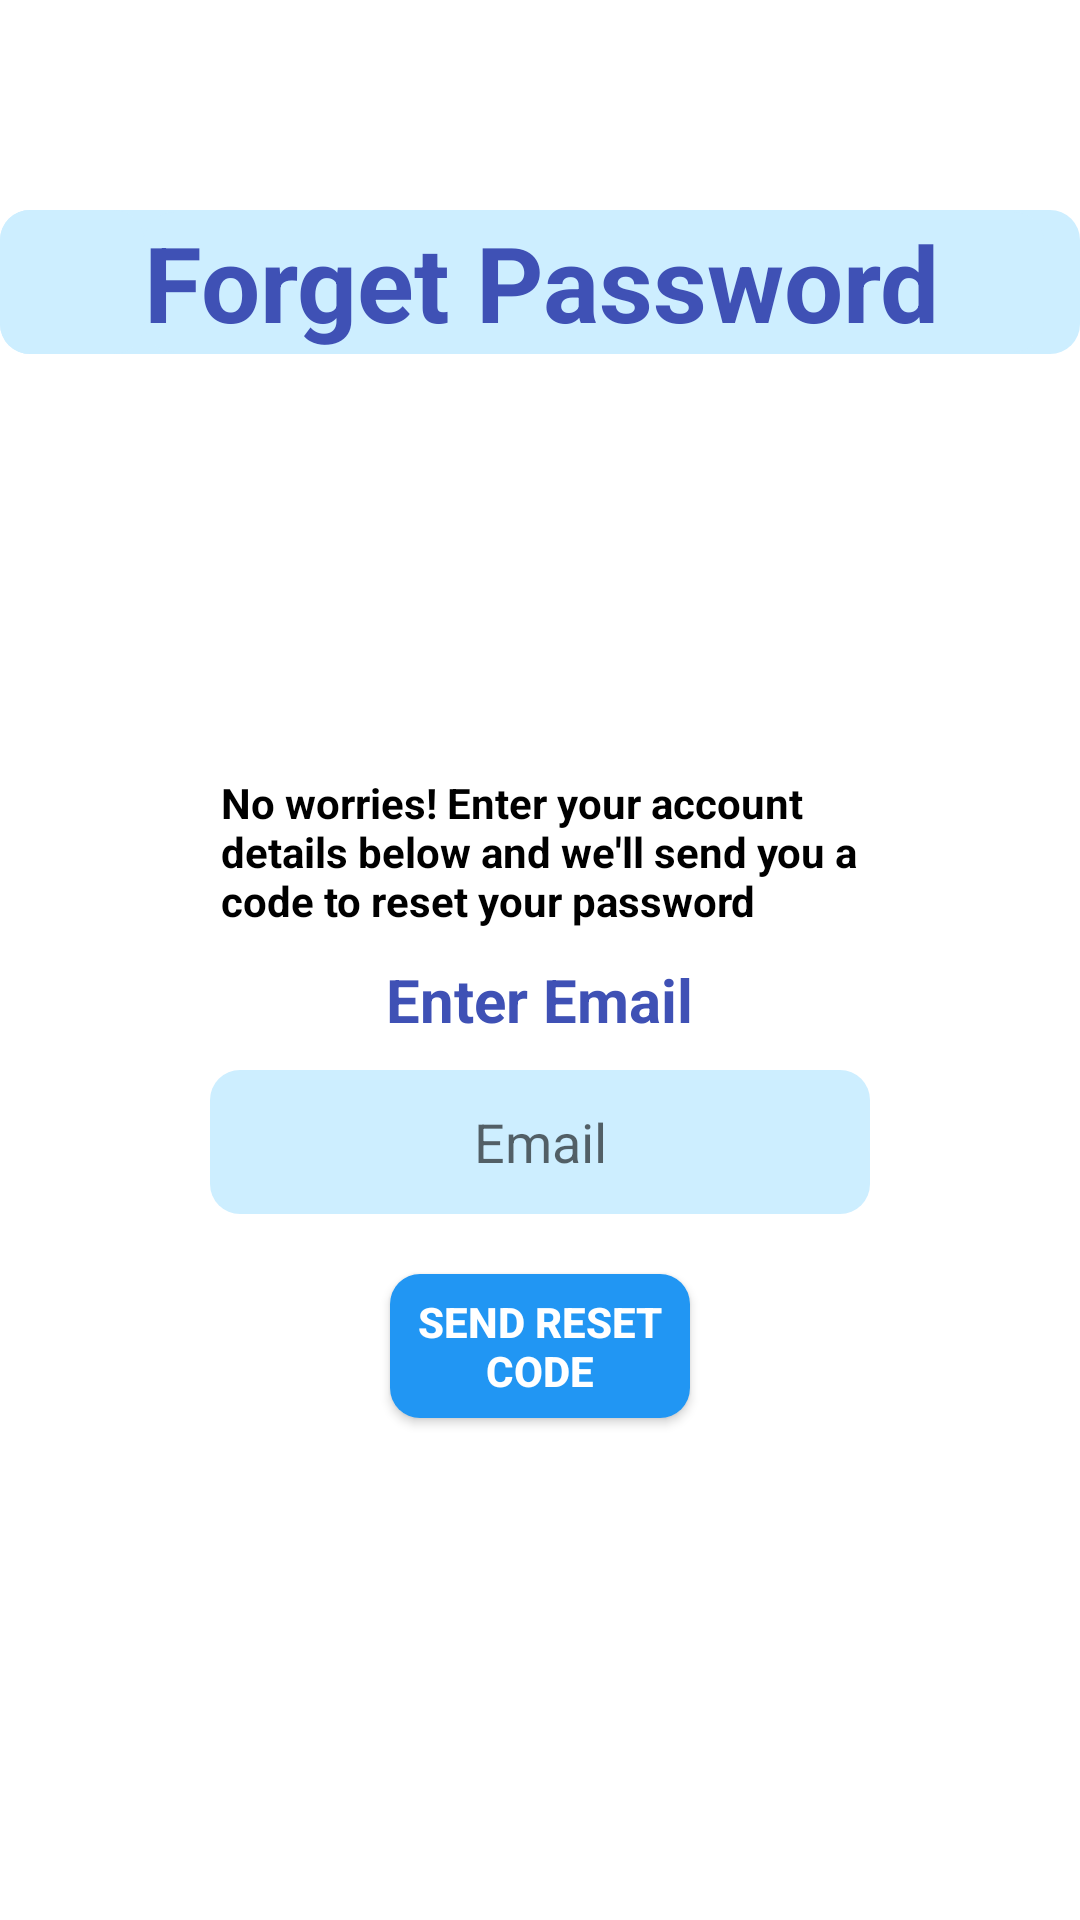

Layout XML and referenced resources for this Android screen:
<!-- AndroidManifest.xml: application theme Theme.FlowApp -->
<!-- res/layout/forget_pass_page.xml -->
<?xml version="1.0" encoding="utf-8"?>
<LinearLayout xmlns:android="http://schemas.android.com/apk/res/android"
    android:orientation="vertical"
    android:layout_width="match_parent"
    android:layout_height="match_parent">

    <LinearLayout
        android:layout_width="match_parent"
        android:layout_height="wrap_content"
        android:layout_marginTop="70dp"
        android:layout_marginBottom="20dp"
        android:background="@drawable/title_of_page_design"
        android:gravity="center_vertical"
        android:orientation="horizontal">

        <ImageButton
            android:id="@+id/backToLoginBtn"
            android:layout_width="48dp"
            android:layout_height="48dp"

            android:layout_gravity="start"
            android:background="@drawable/title_of_page_design"
            android:contentDescription="@string/back"
            android:src="@drawable/arrow_back" />

        <TextView
            android:text="@string/forget_password1"
            android:textSize="35sp"
            android:textColor="@color/dark_blue"
            android:textStyle="bold"
            android:id="@+id/FlowName"
            android:layout_width="wrap_content"
            android:layout_height="wrap_content"
            android:background="@drawable/title_of_page_design"
            android:contentDescription="@null"
            />

    </LinearLayout>



        <ImageView
            android:id="@+id/unlockIcon"
            android:layout_width="100dp"
            android:layout_height="100dp"
            android:src="@drawable/unlock"
            android:contentDescription="@string/Unlock_Icon"
            android:layout_gravity="center"
            android:layout_marginStart="10dp"
            />

    <TextView
        android:text="@string/sen1"
        android:textSize="14sp"
        android:textColor="@color/black"
        android:textStyle="bold"
        android:id="@+id/sen1"
        android:layout_gravity="center"
        android:layout_width="wrap_content"
        android:layout_height="wrap_content"
        android:layout_marginTop="20dp"
        />

    <TextView
        android:text="@string/enterEmail"
        android:textSize="20sp"
        android:textColor="@color/dark_blue"
        android:textStyle="bold"
        android:id="@+id/emailTextField"
        android:layout_gravity="center"
        android:layout_width="wrap_content"
        android:layout_height="wrap_content"
        android:layout_marginTop="10dp"
        android:layout_marginBottom="10dp"
        />

    <EditText
        android:hint="@string/email"
        android:id="@+id/email"
        android:gravity="center"
        android:layout_width="wrap_content"
        android:layout_height="wrap_content"
        android:layout_gravity="center"
        android:autofillHints="username"
        android:inputType="textEmailAddress"
        android:minHeight="48dp"
        android:background="@drawable/input_fields_design"
        android:layout_marginBottom="20dp"
        />

    <Button
        android:text="@string/sendCode"
        android:layout_width="wrap_content"
        android:layout_height="wrap_content"
        android:layout_gravity="center"
        android:textColor="@color/white"
        android:textStyle="bold"
        android:id="@+id/sendCodeBtn"
        android:background="@drawable/slightly_round_corner_button"
        android:layout_marginBottom="25dp"
        />


</LinearLayout>
<!-- resources referenced by this layout -->
<resources>
  <color name="black">#FF000000</color>
  <color name="dark_blue">#3F51B5</color>
  <color name="white">#FFFFFFFF</color>
  <!-- drawable input_fields_design (drawable) -->
  <?xml version="1.0" encoding="utf-8"?>
  <shape xmlns:android="http://schemas.android.com/apk/res/android"
      android:shape="rectangle">
      <corners
          android:radius="10dp"
          />
      <solid android:color="@color/input_field"/>
      <padding
          android:left="0dp"
          android:top="0dp"
          android:right="0dp"
          android:bottom="0dp" />
      <size
          android:width="220dp"
          android:height="30dp" />
      <stroke
          android:width="0dp"
          android:color="#7693B3"
          />
  
  </shape>
  <!-- drawable slightly_round_corner_button (drawable) -->
  <?xml version="1.0" encoding="utf-8"?>
  <shape xmlns:android="http://schemas.android.com/apk/res/android" android:shape="rectangle" >
      <corners
          android:radius="10dp"
          />
      <solid
          android:color="@color/blue"
          />
      <padding
          android:left="0dp"
          android:top="0dp"
          android:right="0dp"
          android:bottom="0dp"
          />
      <size
          android:width="100dp"
          android:height="40dp"
          />
  
  </shape>
  <!-- drawable title_of_page_design (drawable) -->
  <?xml version="1.0" encoding="utf-8"?>
  <shape xmlns:android="http://schemas.android.com/apk/res/android"
      android:shape="rectangle">
      <corners
          android:radius="10dp"
          />
      <solid android:color="@color/input_field"/>
      <padding
          android:left="0dp"
          android:top="0dp"
          android:right="0dp"
          android:bottom="0dp" />
      <size
          android:width="300dp"
          android:height="40dp" />
      <stroke
          android:width="0dp"
          android:color="#7693B3"
          />
  
  
  </shape>
  <string name="Unlock_Icon">Unlock Icon</string>
  <string name="back">Back</string>
  <string name="email">Email</string>
  <string name="enterEmail">Enter Email</string>
  <string name="forget_password1">Forget Password</string>
  <string name="sen1">No worries! Enter your account\ndetails below and we\'ll send you a\ncode to reset your password</string>
  <string name="sendCode">Send Reset\nCode</string>
  <style name="Theme.FlowApp" parent="Theme.MaterialComponents.Light.NoActionBar">
          <item name="colorPrimary">@color/dark_blue</item>
          <item name="colorPrimaryVariant">@color/dark_blue</item>
      </style>
  <color name="input_field">#CDEEFF</color>
  <color name="blue">#2196F3</color>
</resources>
